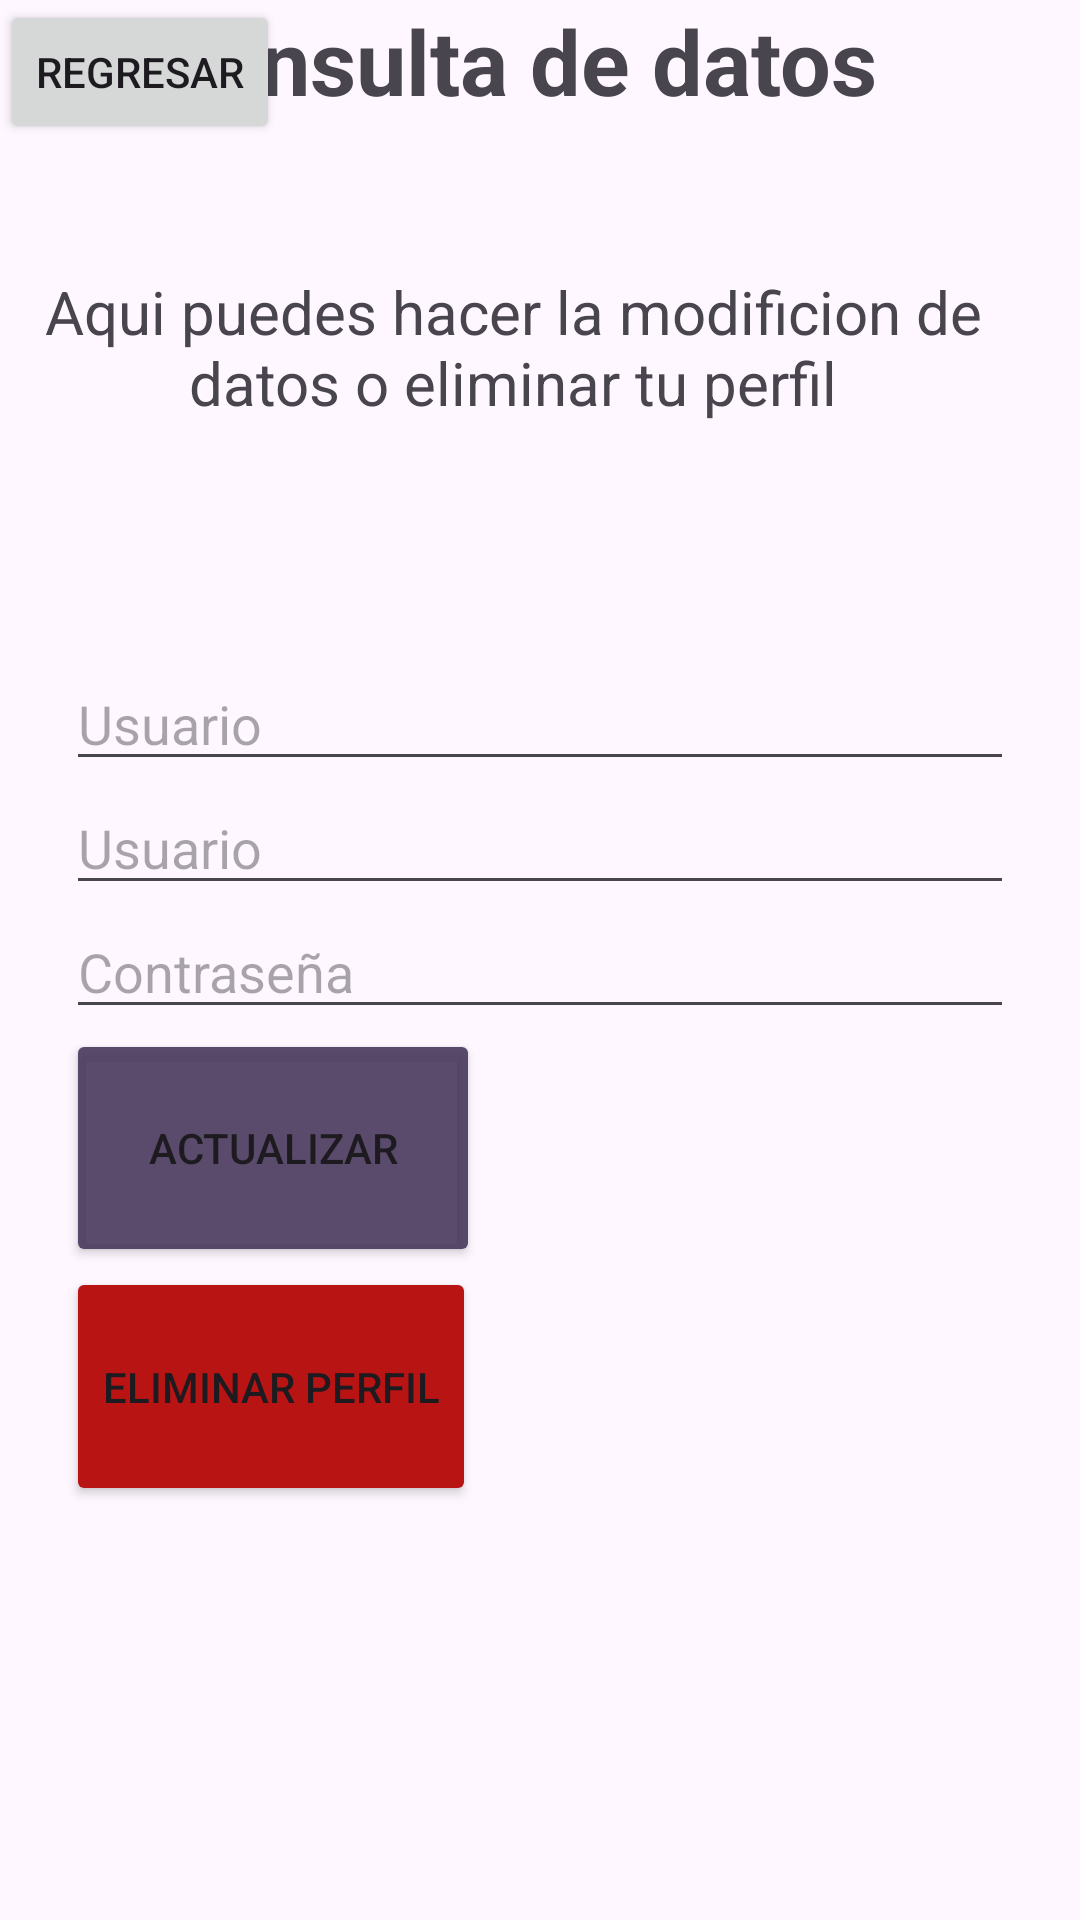

Android layout source for this screen:
<!-- AndroidManifest.xml: application theme Theme.ProyectoFinalAP1Chavez -->
<!-- res/layout/activity_perfil.xml -->
<?xml version="1.0" encoding="utf-8"?>
<androidx.constraintlayout.widget.ConstraintLayout xmlns:android="http://schemas.android.com/apk/res/android"
    xmlns:app="http://schemas.android.com/apk/res-auto"
    xmlns:tools="http://schemas.android.com/tools"
    android:id="@+id/main"
    android:layout_width="match_parent"
    android:layout_height="match_parent"
    android:backgroundTint="#1D9251"
    tools:context=".Perfil">

    <LinearLayout
        android:layout_width="342dp"
        android:layout_height="164dp"
        android:orientation="vertical"
        tools:ignore="MissingConstraints"
        tools:layout_editor_absoluteX="34dp"
        tools:layout_editor_absoluteY="46dp">

        <TextView
            android:id="@+id/tvTitulo3"
            android:layout_width="match_parent"
            android:layout_height="wrap_content"
            android:gravity="center"
            android:text="Consulta de datos"
            android:textSize="30sp"
            android:textStyle="bold" />

        <TextView
            android:id="@+id/textView2"
            android:layout_width="match_parent"
            android:layout_height="wrap_content"
            android:layout_marginTop="50sp"
            android:gravity="center"
            android:text="Aqui puedes hacer la modificion de datos o eliminar tu perfil"
            android:textSize="20sp" />

    </LinearLayout>

    <LinearLayout
        android:layout_width="316dp"
        android:layout_height="283dp"
        android:layout_marginStart="20dp"
        android:layout_marginTop="100dp"
        android:layout_marginEnd="20dp"
        android:layout_marginBottom="20dp"
        android:orientation="vertical"
        app:layout_constraintBottom_toBottomOf="parent"
        app:layout_constraintEnd_toEndOf="parent"
        app:layout_constraintHorizontal_bias="0.482"
        app:layout_constraintStart_toStartOf="parent"
        app:layout_constraintTop_toTopOf="parent"
        app:layout_constraintVertical_bias="0.502"
        app:layout_goneMarginTop="50dp">

        <EditText
            android:id="@+id/etPidUsuario"
            android:layout_width="match_parent"
            android:layout_height="wrap_content"
            android:hint="Usuario"
            tools:ignore="TouchTargetSizeCheck" />

        <EditText
            android:id="@+id/etPUsuario"
            android:layout_width="match_parent"
            android:layout_height="wrap_content"
            android:hint="Usuario"
            tools:ignore="TouchTargetSizeCheck" />

        <EditText
            android:id="@+id/etPContra"
            android:layout_width="match_parent"
            android:layout_height="wrap_content"
            android:hint="Contraseña"
            android:inputType="textPassword"
            tools:ignore="TouchTargetSizeCheck" />

        <Button
            android:id="@+id/btnActualizar"
            android:layout_width="138dp"
            android:layout_height="wrap_content"
            android:layout_weight="1"
            android:backgroundTint="#E649385D"
            android:text="Actualizar" />

        <Button
            android:id="@+id/btnEliminarP"
            android:layout_width="wrap_content"
            android:layout_height="wrap_content"
            android:layout_weight="1"
            android:backgroundTint="#B81414"
            android:text="Eliminar Perfil" />

    </LinearLayout>

    <LinearLayout
        android:layout_width="181dp"
        android:layout_height="61dp"
        android:orientation="vertical"
        tools:ignore="MissingConstraints"
        tools:layout_editor_absoluteX="192dp"
        tools:layout_editor_absoluteY="627dp">

        <Button
            android:id="@+id/btnRegresar"
            android:layout_width="wrap_content"
            android:layout_height="wrap_content"
            android:text="Regresar"
            tools:ignore="MissingConstraints" />
    </LinearLayout>

</androidx.constraintlayout.widget.ConstraintLayout>
<!-- resources referenced by this layout -->
<resources>
  <style name="Theme.ProyectoFinalAP1Chavez" parent="Base.Theme.ProyectoFinalAP1Chavez" />
  <style name="Base.Theme.ProyectoFinalAP1Chavez" parent="Theme.Material3.DayNight.NoActionBar">
          
          
      </style>
</resources>
